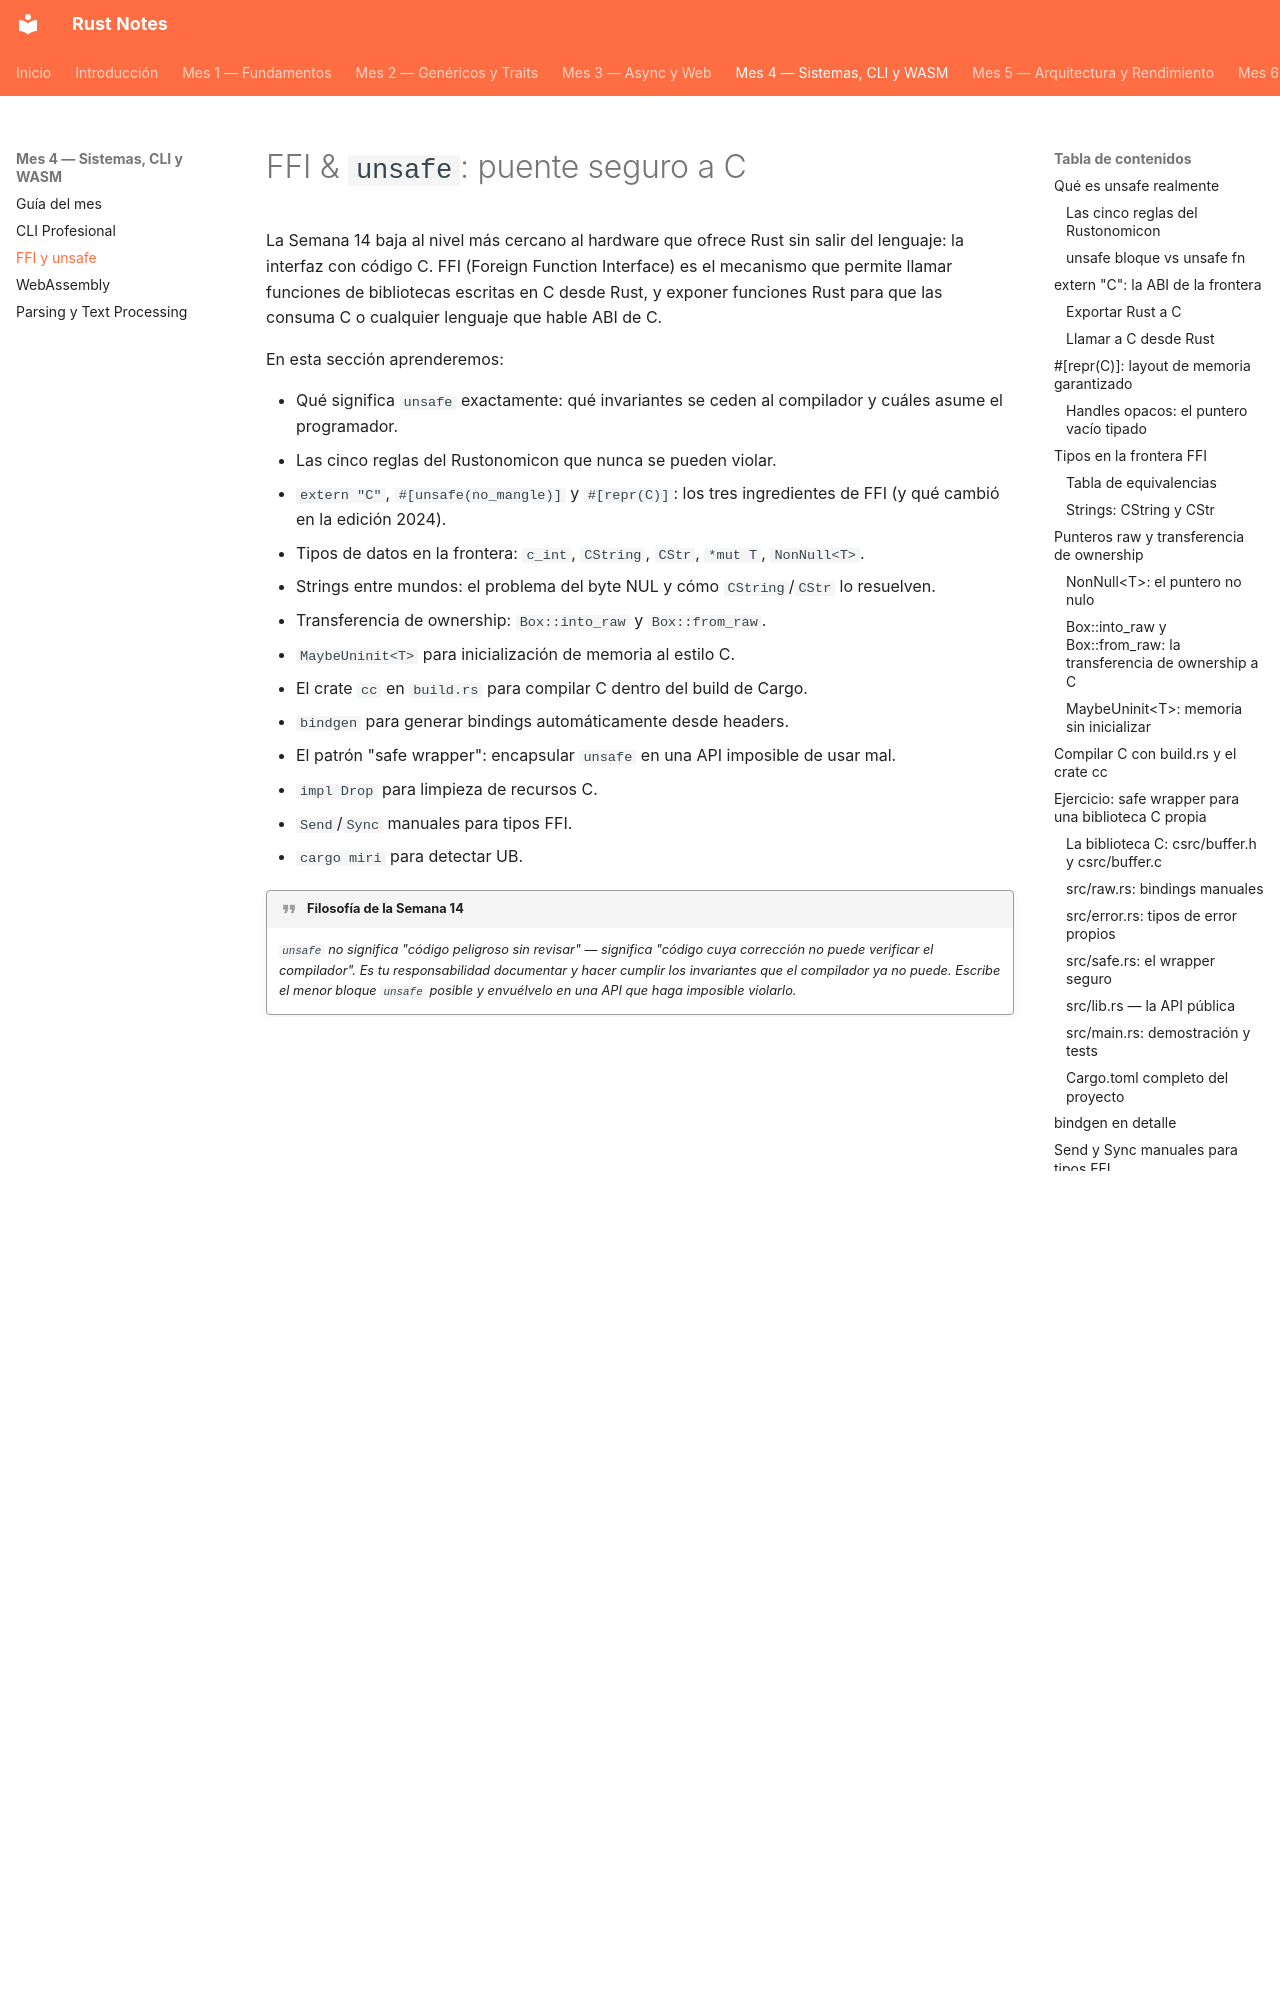

repository: pepemxl/Rust-Notes · page: chapter_04/section_02/index.html · generator: mkdocs

# FFI & `unsafe`: puente seguro a C

La Semana 14 baja al nivel más cercano al hardware que ofrece Rust sin salir del
lenguaje: la interfaz con código C. FFI (Foreign Function Interface) es el mecanismo
que permite llamar funciones de bibliotecas escritas en C desde Rust, y exponer
funciones Rust para que las consuma C o cualquier lenguaje que hable ABI de C.

En esta sección aprenderemos:

- Qué significa `unsafe` exactamente: qué invariantes se ceden al compilador y cuáles
  asume el programador.
- Las cinco reglas del Rustonomicon que nunca se pueden violar.
- `extern "C"`, `#[unsafe(no_mangle)]` y `#[repr(C)]`: los tres ingredientes de FFI (y qué cambió en la edición 2024).
- Tipos de datos en la frontera: `c_int`, `CString`, `CStr`, `*mut T`, `NonNull<T>`.
- Strings entre mundos: el problema del byte NUL y cómo `CString`/`CStr` lo resuelven.
- Transferencia de ownership: `Box::into_raw` y `Box::from_raw`.
- `MaybeUninit<T>` para inicialización de memoria al estilo C.
- El crate `cc` en `build.rs` para compilar C dentro del build de Cargo.
- `bindgen` para generar bindings automáticamente desde headers.
- El patrón "safe wrapper": encapsular `unsafe` en una API imposible de usar mal.
- `impl Drop` para limpieza de recursos C.
- `Send`/`Sync` manuales para tipos FFI.
- `cargo miri` para detectar UB.

!!! quote "Filosofía de la Semana 14"

    *`unsafe` no significa "código peligroso sin
    revisar" — significa "código cuya corrección no puede verificar el compilador". Es
    tu responsabilidad documentar y hacer cumplir los invariantes que el compilador ya no
    puede. Escribe el menor bloque `unsafe` posible y envuélvelo en una API que haga
    imposible violarlo.*

---

## Qué es `unsafe` realmente

En Rust seguro, el compilador garantiza:

- No hay punteros nulos ni colgantes (*dangling*).
- No hay aliasing mutable.
- No hay uso tras liberación (*use-after-free*).
- No hay lectura de memoria no inicializada.

`unsafe` no desactiva el compilador — desactiva **esas cuatro garantías específicas**.
Todo lo demás (tipos, lifetimes fuera de raw pointers, borrow checker para referencias
normales) sigue funcionando. El código `unsafe` es código que necesita razonamiento
humano adicional para ser correcto.

```text
UNSAFE EN RUST

Sin unsafe:                     Con unsafe:
┌─────────────────────┐         ┌─────────────────────────────────────┐
│ Compilador garantiza│         │ Compilador verifica tipos y lifetimes│
│ - no null ptr       │         │ Tú garantizas:                      │
│ - no aliasing mut   │  →      │ - punteros válidos                  │
│ - no use-after-free │         │ - aliasing correcto                 │
│ - no uninit read    │         │ - memoria inicializada              │
└─────────────────────┘         │ - ownership correcto                │
                                └─────────────────────────────────────┘
```
